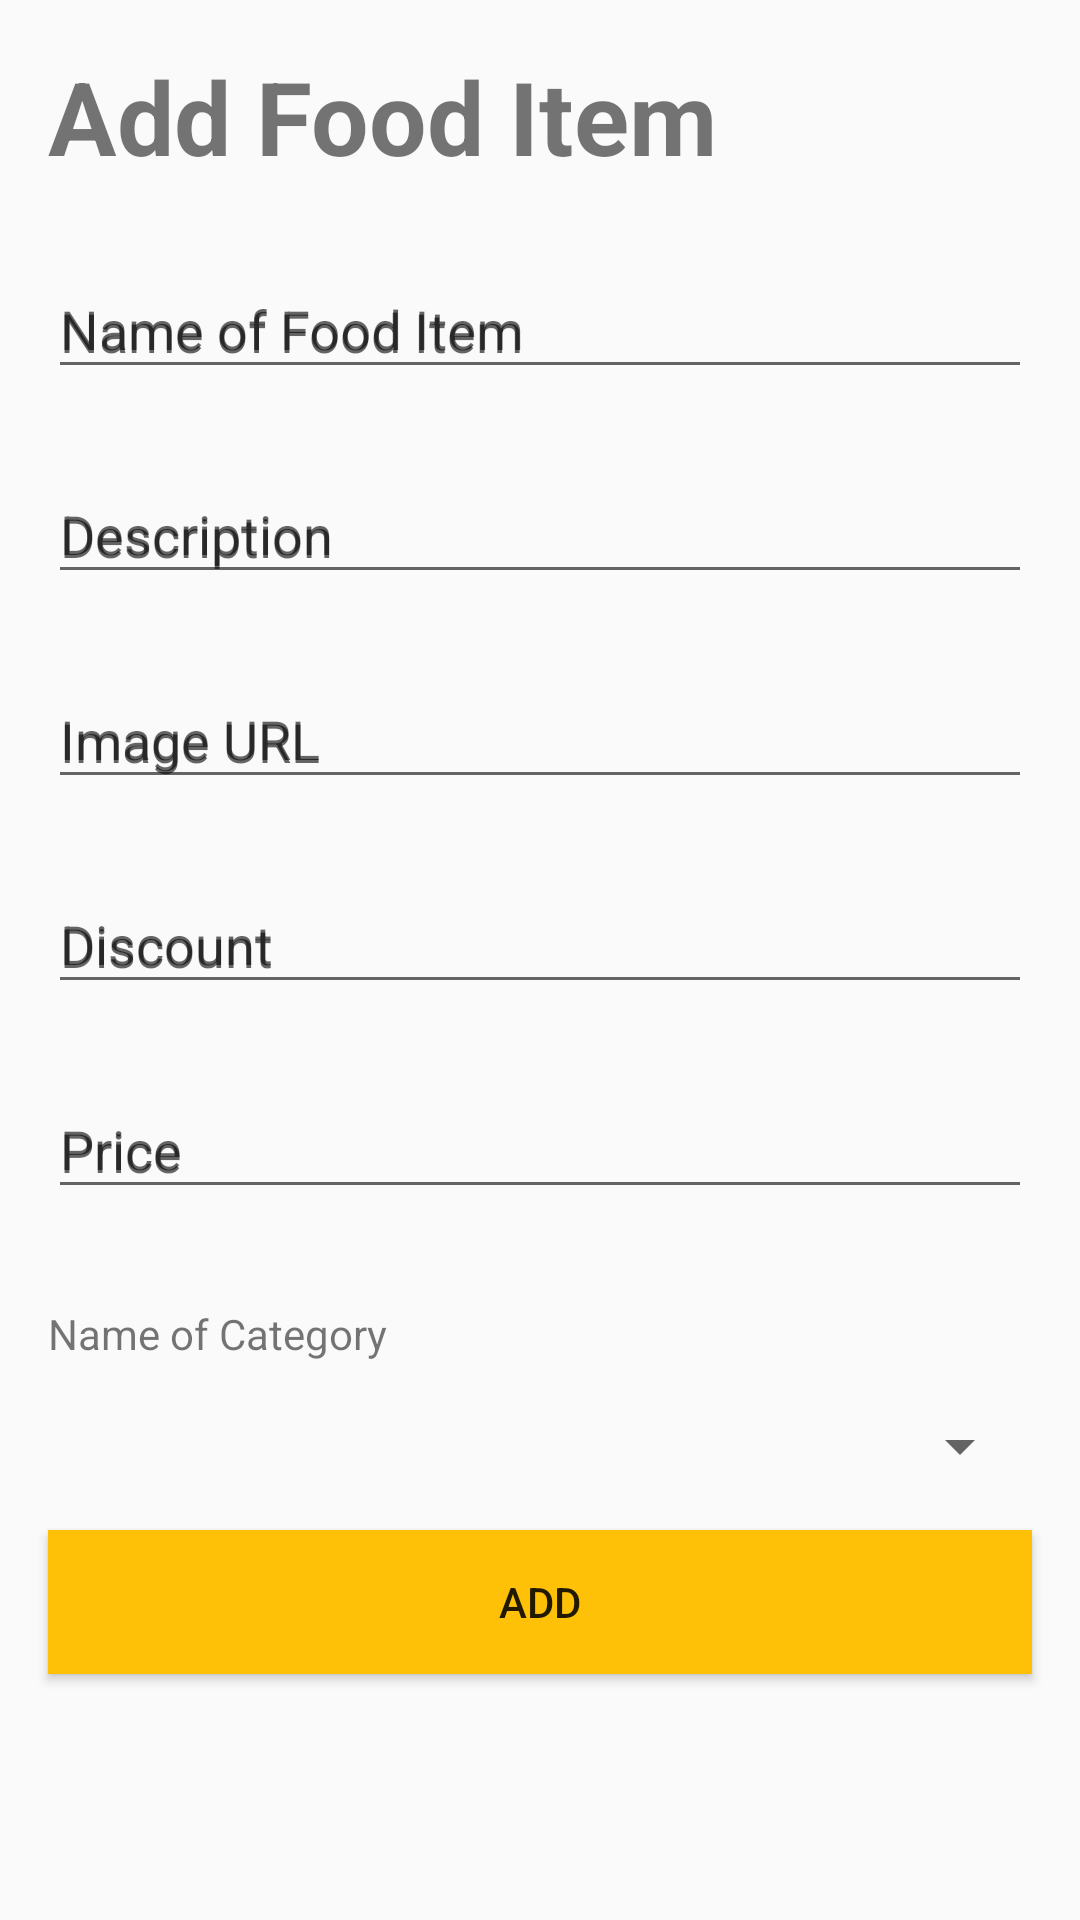

The Android layout XML behind this screen, and the referenced resources:
<!-- AndroidManifest.xml: application theme AppTheme -->
<!-- res/layout/activity_manage_food_item.xml -->
<?xml version="1.0" encoding="utf-8"?>
<androidx.constraintlayout.widget.ConstraintLayout xmlns:android="http://schemas.android.com/apk/res/android"
    xmlns:app="http://schemas.android.com/apk/res-auto"
    xmlns:tools="http://schemas.android.com/tools"
    android:layout_width="match_parent"
    android:layout_height="match_parent"
    tools:context=".ManageFoodItem">

    <LinearLayout
        android:layout_width="match_parent"
        android:layout_height="match_parent"
        android:orientation="vertical">

        <TextView
            android:id="@+id/addFoodItemTitle"
            android:layout_width="match_parent"
            android:layout_height="wrap_content"
            android:layout_marginStart="@dimen/app_edittext_bottom_margin"
            android:layout_marginLeft="@dimen/app_edittext_bottom_margin"
            android:layout_marginTop="@dimen/app_edittext_bottom_margin"
            android:layout_marginEnd="@dimen/app_edittext_bottom_margin"
            android:layout_marginRight="@dimen/app_edittext_bottom_margin"
            android:text="@string/add_food_items"
            android:textSize="34sp"
            android:textStyle="bold" />

        <com.google.android.material.textfield.TextInputLayout
            android:id="@+id/food_name_layout"
            android:layout_width="match_parent"
            android:layout_height="wrap_content"
            android:layout_marginStart="@dimen/app_edittext_bottom_margin"
            android:layout_marginLeft="@dimen/app_edittext_bottom_margin"
            android:layout_marginTop="@dimen/app_edittext_bottom_margin"
            android:layout_marginEnd="@dimen/app_edittext_bottom_margin"
            android:layout_marginRight="@dimen/app_edittext_bottom_margin"
            android:hint="@string/name_of_food_item">

            <com.google.android.material.textfield.TextInputEditText
                android:layout_width="match_parent"
                android:layout_height="wrap_content"
                android:hint="@string/name_of_food_item" />

        </com.google.android.material.textfield.TextInputLayout>

        <com.google.android.material.textfield.TextInputLayout
            android:id="@+id/food_description_layout"
            android:layout_width="match_parent"
            android:layout_height="wrap_content"
            android:layout_marginStart="@dimen/app_edittext_bottom_margin"
            android:layout_marginLeft="@dimen/app_edittext_bottom_margin"
            android:layout_marginTop="@dimen/app_edittext_bottom_margin"
            android:layout_marginEnd="@dimen/app_edittext_bottom_margin"
            android:layout_marginRight="@dimen/app_edittext_bottom_margin"
            android:hint="@string/food_item_description">

            <com.google.android.material.textfield.TextInputEditText
                android:layout_width="match_parent"
                android:layout_height="wrap_content"
                android:hint="@string/food_item_description" />
        </com.google.android.material.textfield.TextInputLayout>

        <com.google.android.material.textfield.TextInputLayout
            android:id="@+id/food_image_layout"
            android:layout_width="match_parent"
            android:layout_height="wrap_content"
            android:layout_marginStart="@dimen/app_edittext_bottom_margin"
            android:layout_marginLeft="@dimen/app_edittext_bottom_margin"
            android:layout_marginTop="@dimen/app_edittext_bottom_margin"
            android:layout_marginEnd="@dimen/app_edittext_bottom_margin"
            android:layout_marginRight="@dimen/app_edittext_bottom_margin"
            android:hint="@string/image_url">

            <com.google.android.material.textfield.TextInputEditText
                android:layout_width="match_parent"
                android:layout_height="wrap_content"
                android:hint="@string/image_url" />
        </com.google.android.material.textfield.TextInputLayout>

        <com.google.android.material.textfield.TextInputLayout
            android:id="@+id/food_discount_layout"
            android:layout_width="match_parent"
            android:layout_height="wrap_content"
            android:layout_marginStart="@dimen/app_edittext_bottom_margin"
            android:layout_marginLeft="@dimen/app_edittext_bottom_margin"
            android:layout_marginTop="@dimen/app_edittext_bottom_margin"
            android:layout_marginEnd="@dimen/app_edittext_bottom_margin"
            android:layout_marginRight="@dimen/app_edittext_bottom_margin"
            android:hint="@string/discount">

            <com.google.android.material.textfield.TextInputEditText
                android:layout_width="match_parent"
                android:layout_height="wrap_content"
                android:hint="@string/discount"
                android:inputType="number" />
        </com.google.android.material.textfield.TextInputLayout>

        <com.google.android.material.textfield.TextInputLayout
            android:id="@+id/food_price_layout"
            android:layout_width="match_parent"
            android:layout_height="wrap_content"
            android:layout_marginStart="@dimen/app_edittext_bottom_margin"
            android:layout_marginLeft="@dimen/app_edittext_bottom_margin"
            android:layout_marginTop="@dimen/app_edittext_bottom_margin"
            android:layout_marginEnd="@dimen/app_edittext_bottom_margin"
            android:layout_marginRight="@dimen/app_edittext_bottom_margin"
            android:hint="@string/price">

            <com.google.android.material.textfield.TextInputEditText
                android:layout_width="match_parent"
                android:layout_height="wrap_content"
                android:hint="@string/price"
                android:inputType="number" />
        </com.google.android.material.textfield.TextInputLayout>

        <TextView
            android:id="@+id/categoryTitle"
            android:layout_width="match_parent"
            android:layout_height="wrap_content"
            android:layout_marginStart="@dimen/app_edittext_bottom_margin"
            android:layout_marginLeft="@dimen/app_edittext_bottom_margin"
            android:layout_marginTop="@dimen/app_edittext_bottom_margin"
            android:layout_marginEnd="@dimen/app_edittext_bottom_margin"
            android:layout_marginRight="@dimen/app_edittext_bottom_margin"
            android:paddingTop="@dimen/app_edittext_bottom_margin"
            android:paddingRight="@dimen/app_edittext_bottom_margin"
            android:text="@string/name_of_category" />

        <Spinner
            android:id="@+id/food_category_id_spinner"
            android:layout_width="match_parent"
            android:layout_height="wrap_content"
            android:layout_marginStart="@dimen/app_edittext_bottom_margin"
            android:layout_marginLeft="@dimen/app_edittext_bottom_margin"
            android:layout_marginTop="@dimen/app_edittext_bottom_margin"
            android:layout_marginEnd="@dimen/app_edittext_bottom_margin"
            android:layout_marginRight="@dimen/app_edittext_bottom_margin"
            android:padding="8dp" />

        <Button
            android:id="@+id/btn_add_food"
            android:layout_width="match_parent"
            android:layout_height="wrap_content"
            android:layout_marginStart="@dimen/app_edittext_bottom_margin"
            android:layout_marginLeft="@dimen/app_edittext_bottom_margin"
            android:layout_marginTop="@dimen/app_edittext_bottom_margin"
            android:layout_marginEnd="@dimen/app_edittext_bottom_margin"
            android:layout_marginRight="@dimen/app_edittext_bottom_margin"
            android:background="@color/colorAccent"
            android:text="@string/add" />

    </LinearLayout>
</androidx.constraintlayout.widget.ConstraintLayout>
<!-- resources referenced by this layout -->
<resources>
  <color name="colorAccent">#FFC107</color>
  <dimen name="app_edittext_bottom_margin">16dp</dimen>
  <string name="add">Add</string>
  <string name="add_food_items">Add Food Item</string>
  <string name="discount">Discount</string>
  <string name="food_item_description">Description</string>
  <string name="image_url">Image URL</string>
  <string name="name_of_category">Name of Category</string>
  <string name="name_of_food_item">Name of Food Item</string>
  <string name="price">Price</string>
  <style name="AppTheme" parent="Theme.AppCompat.Light.DarkActionBar">
          
          <item name="colorPrimary">@color/colorPrimary</item>
          <item name="colorPrimaryDark">@color/colorPrimaryDark</item>
          <item name="colorAccent">@color/colorAccent</item>
          <item name="windowActionBar">false</item>
          <item name="windowNoTitle">true</item>
      </style>
  <color name="colorPrimary">#1919FF</color>
  <color name="colorPrimaryDark">#0000B3</color>
</resources>
